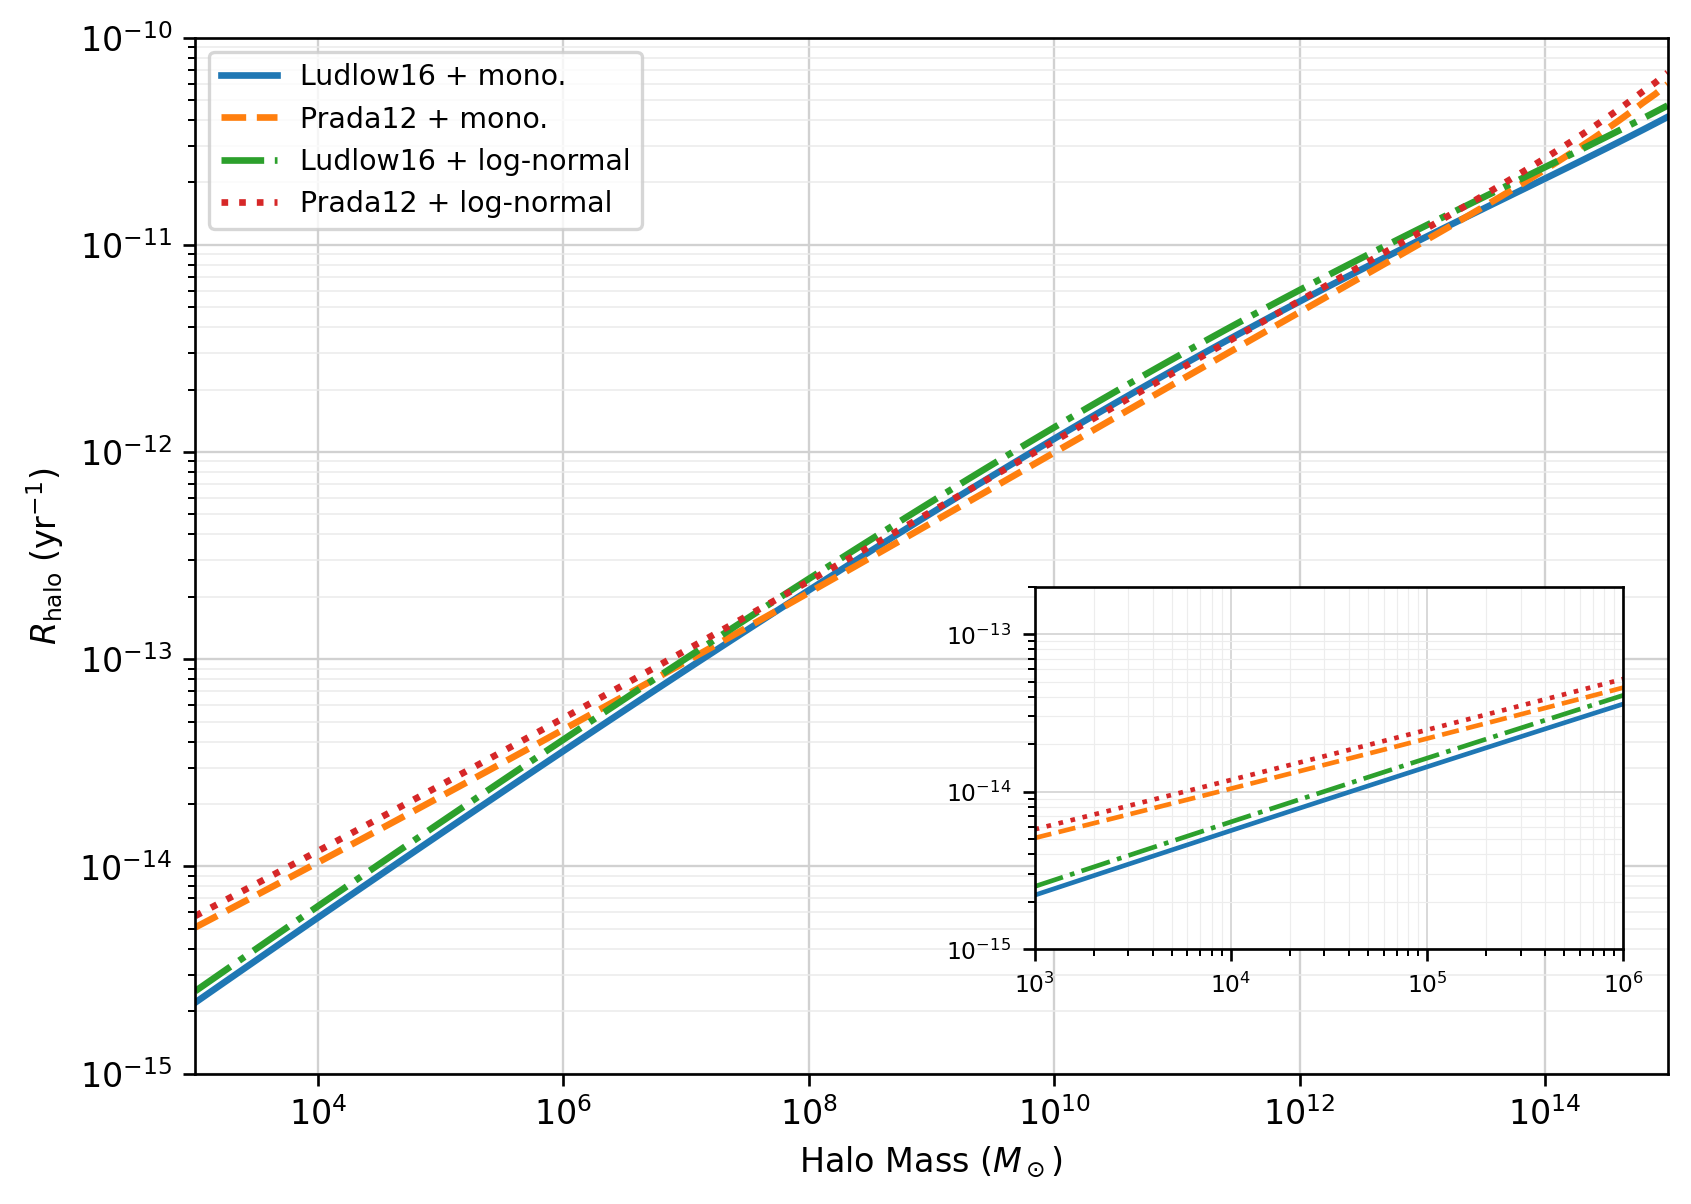

The file beside this chart, header and first rows:
halo_mass_msun, ludlow16_monochromatic_per_year, prada12_monochromatic_per_year, ludlow16_lognormal_per_year, prada12_lognormal_per_year
1.0000000000e+03, 2.2022041009e-15, 5.0768706423e-15, 2.4998862044e-15, 5.7631347044e-15
1.2589254118e+03, 2.4213933711e-15, 5.4542295471e-15, 2.7487043010e-15, 6.1915029559e-15
1.5848931925e+03, 2.6621177981e-15, 5.8602533554e-15, 3.0219685611e-15, 6.6524108784e-15
1.9952623150e+03, 2.9264618446e-15, 6.2971682581e-15, 3.3220452137e-15, 7.1483855872e-15
2.5118864315e+03, 3.2167082057e-15, 6.7673771680e-15, 3.6515255165e-15, 7.6821548081e-15
3.1622776602e+03, 3.5353562552e-15, 7.2734740438e-15, 4.0132466951e-15, 8.2566631369e-15
3.9810717055e+03, 3.8851421591e-15, 7.8182593972e-15, 4.4103147758e-15, 8.8750896437e-15
5.0118723363e+03, 4.2690608032e-15, 8.4047570822e-15, 4.8461294770e-15, 9.5408669307e-15
6.3095734448e+03, 4.6903896899e-15, 9.0362324741e-15, 5.3244113360e-15, 1.0257701769e-14
7.9432823472e+03, 5.1527149738e-15, 9.7162121538e-15, 5.8492312646e-15, 1.1029597444e-14
1.0000000000e+04, 5.6599598195e-15, 1.0448505227e-14, 6.4250427399e-15, 1.1860877955e-14
1.2589254118e+04, 6.2164152795e-15, 1.1237226409e-14, 7.0567168554e-15, 1.2756214223e-14
1.5848931925e+04, 6.8267739028e-15, 1.2086821035e-14, 7.7495804740e-15, 1.3720652481e-14
1.9952623150e+04, 7.4961663073e-15, 1.3002092143e-14, 8.5094577427e-15, 1.4759645013e-14
2.5118864315e+04, 8.2302009598e-15, 1.3988229816e-14, 9.3427152508e-15, 1.5879083472e-14
3.1622776602e+04, 9.0350074315e-15, 1.5050842969e-14, 1.0256311132e-14, 1.7085334955e-14
3.9810717055e+04, 9.9172834146e-15, 1.6195993782e-14, 1.1257848436e-14, 1.8385281094e-14
5.0118723363e+04, 1.0884345807e-14, 1.7430235011e-14, 1.2355633120e-14, 1.9786360413e-14
6.3095734448e+04, 1.1944186193e-14, 1.8760650409e-14, 1.3558737028e-14, 2.1296614208e-14
7.9432823472e+04, 1.3105531080e-14, 2.0194898531e-14, 1.4877066270e-14, 2.2924736274e-14
1.0000000000e+05, 1.4377907257e-14, 2.1741260185e-14, 1.6321435413e-14, 2.4680126779e-14
1.2589254118e+05, 1.5771712691e-14, 2.3408689871e-14, 1.7903647968e-14, 2.6572950639e-14
1.5848931925e+05, 1.7298293393e-14, 2.5206871498e-14, 1.9636583637e-14, 2.8614200785e-14
1.9952623150e+05, 1.8970026703e-14, 2.7146278782e-14, 2.1534292862e-14, 3.0815766713e-14
2.5118864315e+05, 2.0800411498e-14, 2.9238240687e-14, 2.3612099227e-14, 3.3190508774e-14
3.1622776602e+05, 2.2804165844e-14, 3.1495012335e-14, 2.5886710306e-14, 3.5752338674e-14
3.9810717055e+05, 2.4997332637e-14, 3.3929851867e-14, 2.8376337589e-14, 3.8516306715e-14
5.0118723363e+05, 2.7397393837e-14, 3.6557103709e-14, 3.1100826150e-14, 4.1498696327e-14
6.3095734448e+05, 3.0023393904e-14, 3.9392288822e-14, 3.4081794779e-14, 4.4717126512e-14
7.9432823472e+05, 3.2896073102e-14, 4.2452202482e-14, 3.7342787298e-14, 4.8190662839e-14
1.0000000000e+06, 3.6038011374e-14, 4.5755020236e-14, 4.0909435884e-14, 5.1939937729e-14
1.2589254118e+06, 3.9473783498e-14, 4.9320412701e-14, 4.4809637200e-14, 5.5987280768e-14
1.5848931925e+06, 4.3230126312e-14, 5.3169669944e-14, 4.9073742228e-14, 6.0356859898e-14
1.9952623150e+06, 4.7336118802e-14, 5.7325836223e-14, 5.3734760694e-14, 6.5074834377e-14
2.5118864315e+06, 5.1823375901e-14, 6.1813855955e-14, 5.8828581069e-14, 7.0169520471e-14
3.1622776602e+06, 5.6726256868e-14, 6.6660731810e-14, 6.4394207109e-14, 7.5671570931e-14
3.9810717055e+06, 6.2082089159e-14, 7.1895695948e-14, 7.0474011997e-14, 8.1614169360e-14
5.0118723363e+06, 6.7931408738e-14, 7.7550395439e-14, 7.7114011130e-14, 8.8033240708e-14
6.3095734448e+06, 7.4318217800e-14, 8.3659093034e-14, 8.4364154683e-14, 9.4967679181e-14
7.9432823472e+06, 8.1290260898e-14, 9.0258884518e-14, 9.2278641061e-14, 1.0245959497e-13
1.0000000000e+07, 8.8899320517e-14, 9.7389933980e-14, 1.0091625243e-13, 1.1055458134e-13
1.2589254118e+07, 9.7201533120e-14, 1.0509572842e-13, 1.1034071347e-13, 1.1930200362e-13
1.5848931925e+07, 1.0625772675e-13, 1.1342335322e-13, 1.2062107463e-13, 1.2875531194e-13
1.9952623150e+07, 1.1613378123e-13, 1.2242379021e-13, 1.3183212102e-13, 1.3897237958e-13
2.5118864315e+07, 1.2690101208e-13, 1.3215223990e-13, 1.4405480822e-13, 1.5001586877e-13
3.1622776602e+07, 1.3863657918e-13, 1.4266847004e-13, 1.5737672615e-13, 1.6195362633e-13
3.9810717055e+07, 1.5142392127e-13, 1.5403719230e-13, 1.7189259235e-13, 1.7485911130e-13
5.0118723363e+07, 1.6535321731e-13, 1.6632846933e-13, 1.8770477570e-13, 1.8881185704e-13
6.3095734448e+07, 1.8052187574e-13, 1.7961815458e-13, 2.0492385178e-13, 2.0389797045e-13
7.9432823472e+07, 1.9703505263e-13, 1.9398836720e-13, 2.2366919109e-13, 2.2021067111e-13
1.0000000000e+08, 2.1500619959e-13, 2.0952800481e-13, 2.4406958101e-13, 2.3785087333e-13
1.2589254118e+08, 2.3455764237e-13, 2.2633329679e-13, 2.6626388265e-13, 2.5692781427e-13
1.5848931925e+08, 2.5582119101e-13, 2.4450840124e-13, 2.9040172341e-13, 2.7755973157e-13
1.9952623150e+08, 2.7893878217e-13, 2.6416604867e-13, 3.1664422617e-13, 2.9987459403e-13
2.5118864315e+08, 3.0406315431e-13, 2.8542823579e-13, 3.4516477578e-13, 3.2401088923e-13
3.1622776602e+08, 3.3135855641e-13, 3.0842697312e-13, 3.7614982350e-13, 3.5011847215e-13
3.9810717055e+08, 3.6100149054e-13, 3.3330509000e-13, 4.0979973001e-13, 3.7835947904e-13
5.0118723363e+08, 3.9318148871e-13, 3.6021710127e-13, 4.4632964722e-13, 4.0890931121e-13
6.3095734448e+08, 4.2810192427e-13, 3.8933013968e-13, 4.8597043940e-13, 4.4195769354e-13
7.9432823472e+08, 4.6598085803e-13, 4.2082495878e-13, 5.2896964365e-13, 4.7770981285e-13
... 61 more rows
